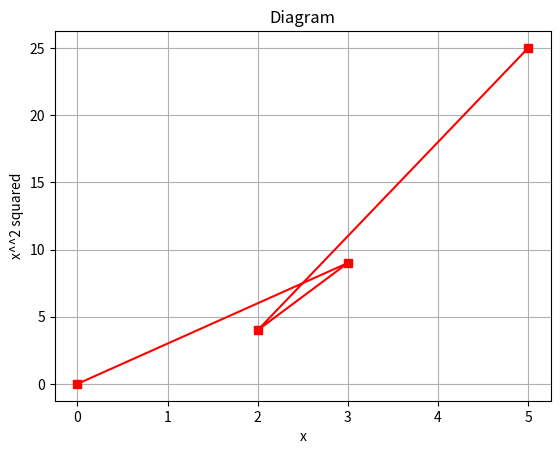

Write the Python code that produced this figure.
import sys
import numpy as np
import pandas as pd

import matplotlib.pyplot as plt
print("Python :", sys.version.split()[0])
print("numpy :", np. version )


# a one-line smoke test of the plotting back-end
plt.plot([0, 3, 2, 5], [0, 9, 4, 25], marker="s",color="r")
plt.title("Diagram")
plt.xlabel("x"); plt.ylabel("x^^2 squared")
plt.grid(True)
plt.show()
